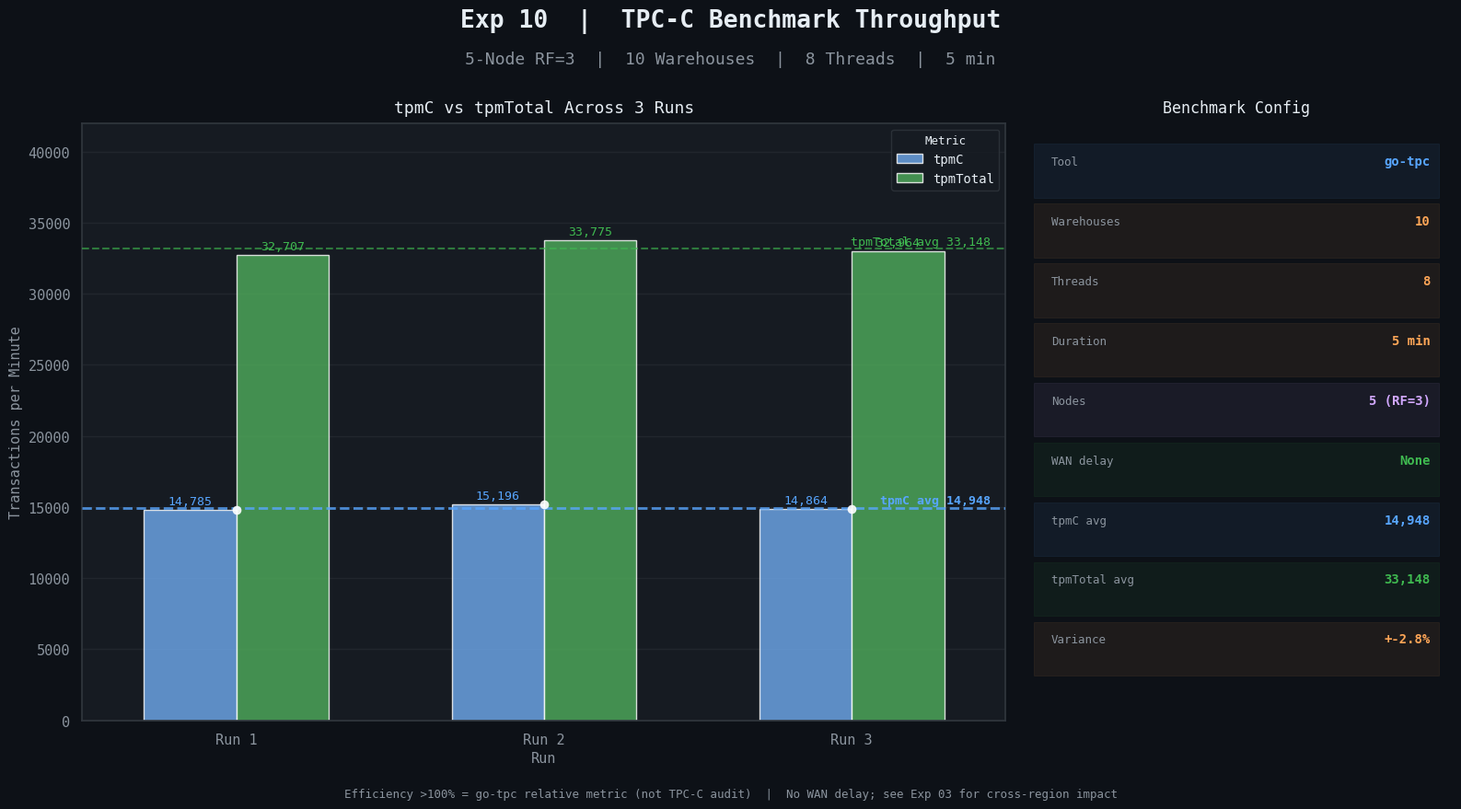

Source code (Python):
"""Exp 10 — TPC-C Benchmark Throughput"""
import seaborn as sns
import matplotlib.pyplot as plt
import pandas as pd
import numpy as np

BG, PANEL = '#0d1117', '#161b22'
TEXT, MUTED, BORDER = '#e6edf3', '#8b949e', '#30363d'
BLUE, GREEN, ORANGE, PURPLE = '#58a6ff', '#3fb950', '#ffa657', '#d2a8ff'

RC = {
    'axes.facecolor': PANEL, 'figure.facecolor': BG,
    'axes.edgecolor': BORDER, 'grid.color': '#21262d',
    'text.color': TEXT, 'axes.labelcolor': MUTED,
    'xtick.color': MUTED, 'ytick.color': MUTED,
    'legend.facecolor': PANEL, 'legend.edgecolor': BORDER,
    'legend.labelcolor': TEXT, 'axes.unicode_minus': False,
    'font.family': 'monospace', 'font.size': 11,
}
sns.set_theme(style='darkgrid', rc=RC)

runs      = ['Run 1', 'Run 2', 'Run 3']
tpmc      = [14784.6, 15196.0, 14864.4]
tpm_total = [32706.6, 33774.6, 32963.8]
avg_tpmc  = np.mean(tpmc)
avg_total = np.mean(tpm_total)

rows = []
for run, tc, tt in zip(runs, tpmc, tpm_total):
    rows += [
        {'Run': run, 'Value': tc, 'Metric': 'tpmC'},
        {'Run': run, 'Value': tt, 'Metric': 'tpmTotal'},
    ]
df = pd.DataFrame(rows)

fig, (ax_main, ax_info) = plt.subplots(1, 2, figsize=(16, 9), facecolor=BG,
                                        gridspec_kw={'width_ratios': [3, 1.4]})
fig.text(0.5, 0.96, 'Exp 10  |  TPC-C Benchmark Throughput',
         ha='center', fontsize=19, fontweight='bold', color=TEXT)
fig.text(0.5, 0.915, '5-Node RF=3  |  10 Warehouses  |  8 Threads  |  5 min',
         ha='center', fontsize=13, color=MUTED)

ax_main.set_facecolor(PANEL)
for sp in ax_main.spines.values(): sp.set_edgecolor(BORDER)
sns.barplot(data=df, x='Run', y='Value', hue='Metric',
            palette=[BLUE, GREEN], ax=ax_main,
            errorbar=None, width=0.6, alpha=0.82)
sns.stripplot(data=df[df['Metric'] == 'tpmC'], x='Run', y='Value',
              ax=ax_main, color='white', size=7, alpha=0.9, zorder=5,
              jitter=False, dodge=True)
ax_main.axhline(avg_tpmc,  color=BLUE,  lw=2,   ls='--', alpha=0.8, zorder=4)
ax_main.axhline(avg_total, color=GREEN, lw=1.5, ls='--', alpha=0.6, zorder=4)
ax_main.text(2.45, avg_tpmc  + 300, f'tpmC avg {avg_tpmc:,.0f}',
             ha='right', fontsize=9.5, color=BLUE, fontweight='bold')
ax_main.text(2.45, avg_total + 300, f'tpmTotal avg {avg_total:,.0f}',
             ha='right', fontsize=9.5, color=GREEN)
for p in ax_main.patches:
    h = p.get_height()
    if h > 1000:
        ax_main.text(p.get_x() + p.get_width() / 2, h + 400,
                     f'{h:,.0f}', ha='center', fontsize=9.5,
                     color=BLUE if h < 25000 else GREEN)
ax_main.set_ylim(0, 42000)
ax_main.set_xlabel('Run', color=MUTED, fontsize=11)
ax_main.set_ylabel('Transactions per Minute', color=MUTED, fontsize=11)
ax_main.set_title('tpmC vs tpmTotal Across 3 Runs', color=TEXT, fontsize=13, pad=8)
ax_main.legend(title='Metric', fontsize=10, title_fontsize=9)

ax_info.set_facecolor(PANEL)
for sp in ax_info.spines.values(): sp.set_edgecolor(BORDER)
ax_info.axis('off')
ax_info.set_title('Benchmark Config', color=TEXT, fontsize=12, pad=8)
config = [
    ('Tool', 'go-tpc', BLUE),
    ('Warehouses', '10', ORANGE),
    ('Threads', '8', ORANGE),
    ('Duration', '5 min', ORANGE),
    ('Nodes', '5 (RF=3)', PURPLE),
    ('WAN delay', 'None', GREEN),
    ('tpmC avg', f'{avg_tpmc:,.0f}', BLUE),
    ('tpmTotal avg', f'{avg_total:,.0f}', GREEN),
    ('Variance', '+-2.8%', ORANGE),
]
for i, (k, v, c) in enumerate(config):
    y = 0.93 - i * 0.1
    ax_info.add_patch(plt.Rectangle((0.03, y - 0.055), 0.94, 0.09,
        facecolor=c, alpha=0.07, edgecolor=c, lw=0.8, transform=ax_info.transAxes))
    ax_info.text(0.07, y, k, fontsize=9, color=MUTED, transform=ax_info.transAxes)
    ax_info.text(0.95, y, v, fontsize=10, color=c, fontweight='bold',
                 ha='right', transform=ax_info.transAxes)

fig.text(0.5, 0.03,
    'Efficiency >100% = go-tpc relative metric (not TPC-C audit)  |  No WAN delay; see Exp 03 for cross-region impact',
    ha='center', fontsize=9, color=MUTED)

plt.tight_layout(rect=[0, 0.05, 1, 0.89])
plt.savefig('phase10_tpcc.png', dpi=150, bbox_inches='tight', facecolor=BG)
plt.show()
print("Saved: phase10_tpcc.png")
